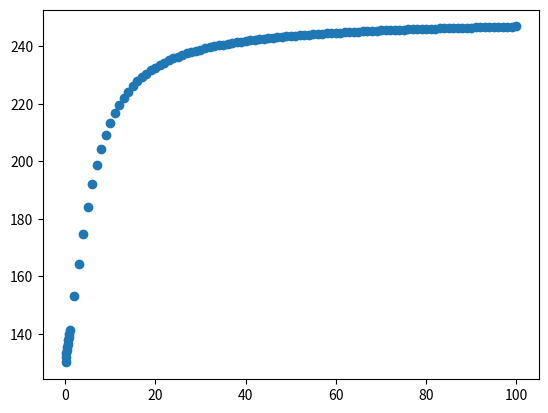

Reproduce this figure in Python.
import matplotlib.pyplot as plt
from scipy.optimize import fsolve
import random as rdm
import numpy as np

# Set values for X, first 0-1 in steps of 0.1 then up to 100 in steps of 1
X1 = [x*0.1 for x in range(1, 10)]
X2 = list(range(1,101))
X = X1 + X2

# this function simulates what the Anisotropy would be for a value of P0, K1, and K4
def Anisotropy(X, K1, K4):
    # variable to test whether a solution to the set of equations was found (to be used after fsolve)
    SolutionFound = False
    # set up parameters of system
    Y = [0]*len(X)      # generate list of Y values, initiallized to 0
    Af = 130            # Free Anisotropy (this is empirical- set to match data)
    Ab = 250            # Bound Anisotropy (this is empirical- set to match data)
    i = 0
    for P0 in X:
        # define the set of equations that governs the interaction being modeled 
        def equations(x):
            P, D, PD, P2D2 = x
            eq1 = P*D/PD - K1               # K1 = [P]*[D]/[PD]
            eq2 = PD*PD/P2D2 - K4           # K4 = [PD]^2/[P2D2]
            eq3 = P + PD + 2*P2D2 - P0      # P0 = P + PD + 2*P2D2   (conservation of mass)
            eq4 = D + PD + 2*P2D2 - D0      # D0 = D + PD + 2*P2D2   (conservation of mass)
            return (eq1, eq2, eq3, eq4)
        for j in range(100):
            # solve the equation to get values of P, D, PD, and P2D2 
            # it is useful to chose physically reasonable initial values: e.g. P must be between 0 and P0
            P, D, PD, P2D2 = fsolve(equations, (rdm.uniform(0,P0),D0,rdm.randrange(0,D0),0.5),maxfev=50000)
            Ff = D/D0                   # definition of Fraction Free D
            Fb = (PD + 2*P2D2)/D0       # definition of Fraction Bound D
            F = Ff + Fb                 # F must be 1
            A = Af*Ff + Ab*Fb           # Definition of Anisotropy
            # check that solutions found meet physical constrains, e.g. F = 1, no negative values, and Af < A < Ab
            if(F>0.99 and F<1.01 and P>0 and D>0 and PD>0 and P2D2>0 and A > Af and A < Ab):
                    SolutionFound = True
                    break
        Y[0] = Af   # by definition, so do not update Y[0] based on fit generated above
        if i > 0:
            # update Y = A if conditions met
            if SolutionFound:
                Y[i] = A
            # in case a solution is not found, update Y with previous value of A- this is not ideal but it generates a value of A for every P0 and for most values of P0, Y will be close
            else:
                Y[i] =Y[i-1]
        i = i + 1
    return(Y)

# set values for K1 and K4
K1 = 7
K4 = 2

# value for D0
D0 = 5

# simulate Anisotropy data for desired range of X and given K1, K4
Y = Anisotropy(X, K1, K4)

# plot the data
plt.scatter(X,Y)
plt.show()

# save the simulated data in a sv file
np.savetxt('Kd-test-K1-K4_c.csv', (X, Y), delimiter=',')
